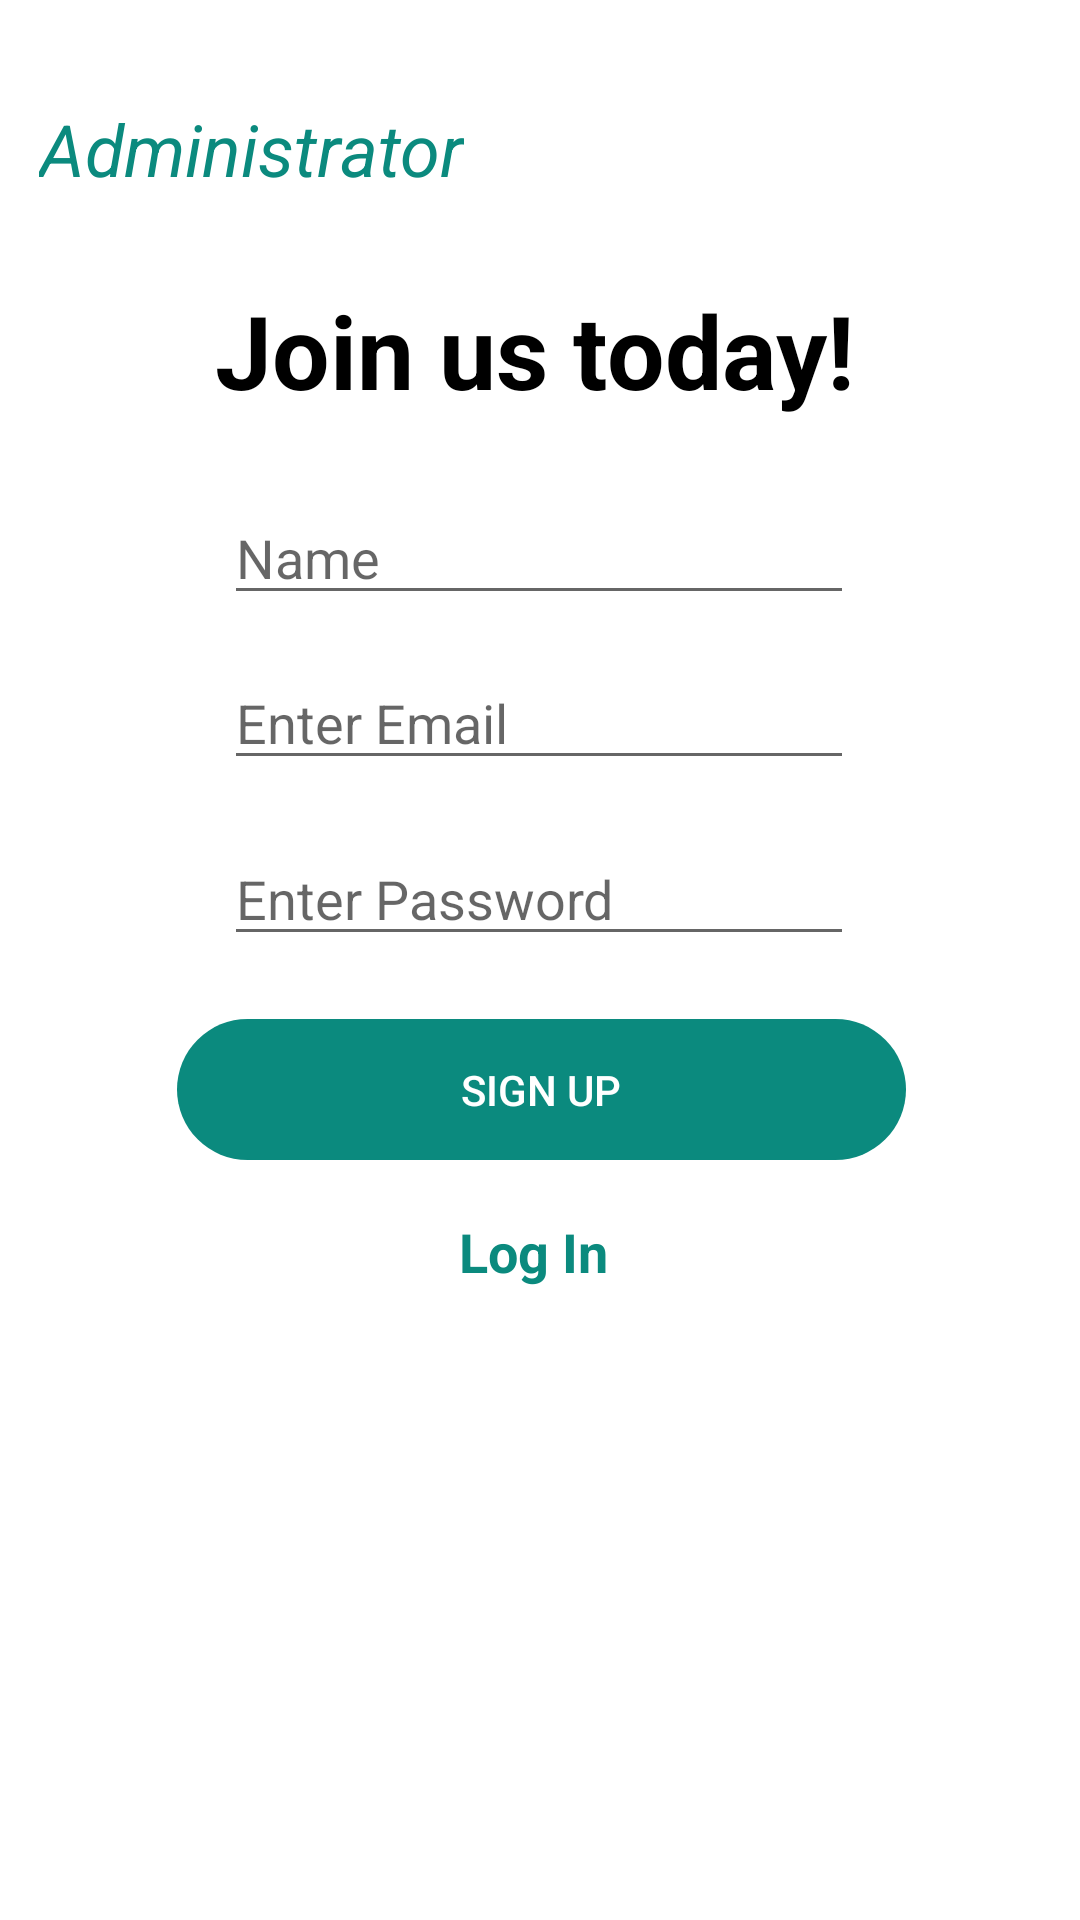

Reconstruct the res/layout file that produces this screen, plus the resources it refers to.
<!-- AndroidManifest.xml: application theme Theme.YTTest -->
<!-- res/layout/activity_admin_sign_up.xml -->
<?xml version="1.0" encoding="utf-8"?>
<androidx.constraintlayout.widget.ConstraintLayout xmlns:android="http://schemas.android.com/apk/res/android"
    xmlns:app="http://schemas.android.com/apk/res-auto"
    xmlns:tools="http://schemas.android.com/tools"
    android:layout_width="match_parent"
    android:layout_height="match_parent"
    tools:context=".AdminSignUpActivity">

    <EditText
        android:id="@+id/EnterEmailText"
        android:layout_width="wrap_content"
        android:layout_height="wrap_content"
        android:ems="10"
        android:hint="Enter Email"
        android:inputType="textPersonName"
        app:layout_constraintBottom_toBottomOf="parent"
        app:layout_constraintEnd_toEndOf="parent"
        app:layout_constraintHorizontal_bias="0.497"
        app:layout_constraintStart_toStartOf="parent"
        app:layout_constraintTop_toTopOf="parent"
        app:layout_constraintVertical_bias="0.365" />

    <EditText
        android:id="@+id/editTextTextPersonName3"
        android:layout_width="wrap_content"
        android:layout_height="wrap_content"
        android:ems="10"
        android:hint="Name"
        android:inputType="textPersonName"
        app:layout_constraintBottom_toTopOf="@+id/EnterEmailText"
        app:layout_constraintEnd_toEndOf="@+id/EnterEmailText"
        app:layout_constraintHorizontal_bias="1.0"
        app:layout_constraintStart_toStartOf="@+id/EnterEmailText"
        app:layout_constraintTop_toTopOf="parent"
        app:layout_constraintVertical_bias="0.922" />

    <Button
        android:id="@+id/SignUpButton"
        android:layout_width="243dp"
        android:layout_height="47dp"
        android:background="@drawable/btnround"
        android:onClick="SignUpClick"
        android:text="SIGN UP"
        android:textColor="#FFFFFF"
        app:layout_constraintBottom_toBottomOf="parent"
        app:layout_constraintEnd_toEndOf="@+id/EnterEmailText"
        app:layout_constraintHorizontal_bias="0.484"
        app:layout_constraintStart_toStartOf="@+id/EnterEmailText"
        app:layout_constraintTop_toBottomOf="@+id/PasswordText"
        app:layout_constraintVertical_bias="0.077" />

    <EditText
        android:id="@+id/PasswordText"
        android:layout_width="wrap_content"
        android:layout_height="wrap_content"
        android:ems="10"
        android:hint="Enter Password"
        android:inputType="textPassword"
        app:layout_constraintBottom_toBottomOf="parent"
        app:layout_constraintEnd_toEndOf="@+id/EnterEmailText"
        app:layout_constraintHorizontal_bias="0.0"
        app:layout_constraintStart_toStartOf="@+id/EnterEmailText"
        app:layout_constraintTop_toBottomOf="@+id/EnterEmailText"
        app:layout_constraintVertical_bias="0.051" />

    <TextView
        android:id="@+id/LogInText"
        android:layout_width="wrap_content"
        android:layout_height="wrap_content"
        android:onClick="LogInSeleckted"
        android:text="Log In"
        android:textColor="#0B8A7E"
        android:textSize="18sp"
        android:textStyle="bold"
        app:layout_constraintBottom_toBottomOf="parent"
        app:layout_constraintEnd_toEndOf="@+id/SignUpButton"
        app:layout_constraintHorizontal_bias="0.487"
        app:layout_constraintStart_toStartOf="@+id/SignUpButton"
        app:layout_constraintTop_toBottomOf="@+id/SignUpButton"
        app:layout_constraintVertical_bias="0.08" />

    <TextView
        android:id="@+id/textView2"
        android:layout_width="wrap_content"
        android:layout_height="wrap_content"
        android:text="Join us today!"
        android:textColor="@color/black"
        android:textColorHighlight="#040404"
        android:textSize="34sp"
        android:textStyle="bold"
        app:layout_constraintBottom_toTopOf="@+id/editTextTextPersonName3"
        app:layout_constraintEnd_toEndOf="parent"
        app:layout_constraintHorizontal_bias="0.489"
        app:layout_constraintStart_toStartOf="parent"
        app:layout_constraintTop_toTopOf="parent"
        app:layout_constraintVertical_bias="0.793" />

    <TextView
        android:id="@+id/textView"
        android:layout_width="wrap_content"
        android:layout_height="wrap_content"
        android:text="Administrator"
        android:textColor="@color/purple_500"
        android:textColorHighlight="#040404"
        android:textSize="24sp"
        android:textStyle="italic"
        app:layout_constraintBottom_toBottomOf="parent"
        app:layout_constraintEnd_toEndOf="parent"
        app:layout_constraintHorizontal_bias="0.059"
        app:layout_constraintStart_toStartOf="parent"
        app:layout_constraintTop_toTopOf="parent"
        app:layout_constraintVertical_bias="0.055" />
</androidx.constraintlayout.widget.ConstraintLayout>
<!-- resources referenced by this layout -->
<resources>
  <color name="black">#FF000000</color>
  <color name="purple_500">#0B8A7E</color>
  <!-- drawable btnround (drawable-v24) -->
  <?xml version="1.0" encoding="utf-8"?>
  <selector xmlns:android="http://schemas.android.com/apk/res/android">
  
      <item android:state_focused="true">
          <shape android:shape="rectangle" android:tint="#0B8A7E">
              <corners android:radius="100dp" />
          </shape>
      </item>
  
      <item android:state_pressed="true">
          <shape android:shape="rectangle" android:tint="#0B8A7E">
              <corners android:radius="100dp" />
          </shape>
      </item>
  
      <item>
          <shape android:shape="rectangle" android:tint="#0B8A7E">
              <corners android:radius="100dp" />
          </shape>
      </item>
  </selector>
  <style name="Theme.YTTest" parent="Theme.MaterialComponents.DayNight.DarkActionBar">
          
          <item name="colorPrimary">@color/purple_500</item>
          <item name="colorPrimaryVariant">@color/purple_700</item>
          <item name="colorOnPrimary">@color/white</item>
          
          <item name="colorSecondary">@color/teal_200</item>
          <item name="colorSecondaryVariant">@color/teal_700</item>
          <item name="colorOnSecondary">@color/black</item>
          
          <item name="android:statusBarColor" tools:targetApi="l">?attr/colorPrimaryVariant</item>
          
      </style>
  <color name="purple_700">#FF3700B3</color>
  <color name="white">#FFFFFFFF</color>
  <color name="teal_200">#FF03DAC5</color>
  <color name="teal_700">#FF018786</color>
</resources>
